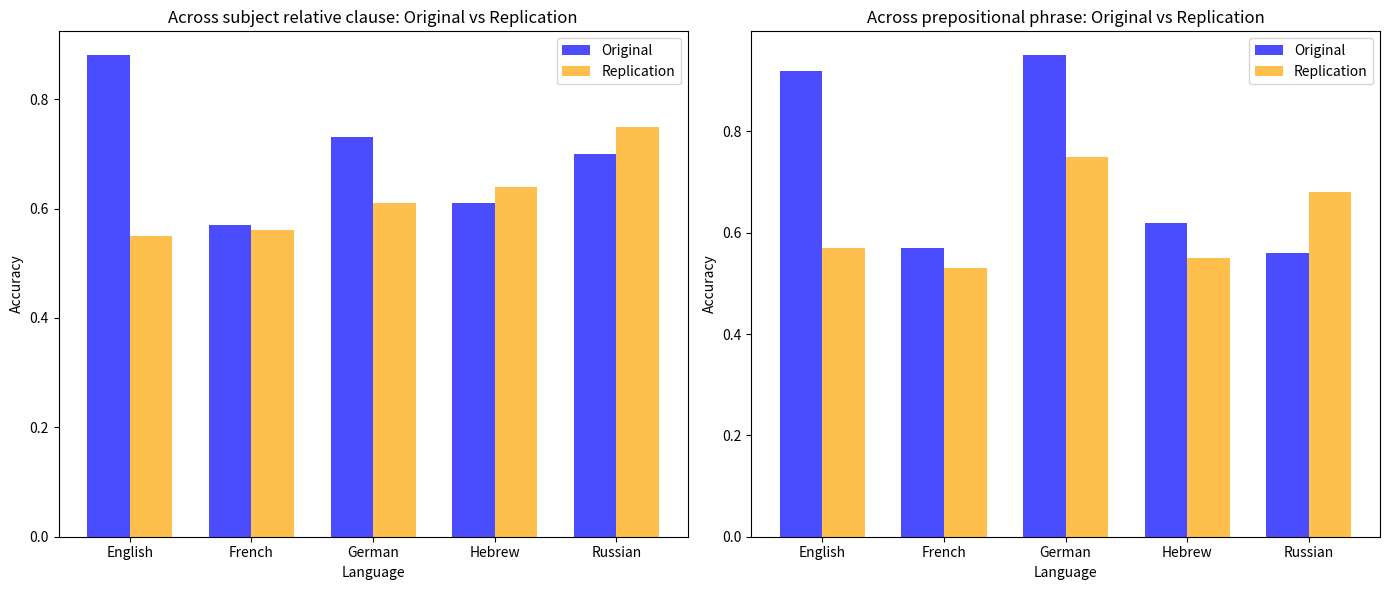

Source code (Python):
import numpy as np
import pandas as pd
import matplotlib.pyplot as plt

original_data = {
    "Language": ["English", "French", "German", "Hebrew", "Russian"],
    # 'Simple Agreement': [1.00, 1.00, 0.95, 0.70, 0.65],
    # 'VP Coordination (Short)': [1.00, 1.00, 0.97, 0.91, 0.80]
    "Across subject relative clause": [0.88, 0.57, 0.73, 0.61, 0.70],
    "Across prepositional phrase": [0.92, 0.57, 0.95, 0.62, 0.56],
}

replication_data = {
    "Language": ["English", "French", "German", "Hebrew", "Russian"],
    # 'Simple Agreement': [0.78, 0.76, 0.84, 0.72, 0.78],
    # 'VP Coordination (Short)': [0.82, 0.78, 0.90, 0.76, 0.79]
    "Across subject relative clause": [0.55, 0.56, 0.61, 0.64, 0.75],
    "Across prepositional phrase": [0.57, 0.53, 0.75, 0.55, 0.68],
}


original_df = pd.DataFrame(original_data)
replication_df = pd.DataFrame(replication_data)

bar_width = 0.35
index = np.arange(len(original_df["Language"]))

fig, (ax1, ax2) = plt.subplots(1, 2, figsize=(14, 6))


ax1.bar(
    index,
    original_df["Across subject relative clause"],
    bar_width,
    label="Original",
    color="blue",
    alpha=0.7,
)
ax1.bar(
    index + bar_width,
    replication_df["Across subject relative clause"],
    bar_width,
    label="Replication",
    color="orange",
    alpha=0.7,
)
ax1.set_xlabel("Language")
ax1.set_ylabel("Accuracy")
ax1.set_title("Across subject relative clause: Original vs Replication")
ax1.set_xticks(index + bar_width / 2)
ax1.set_xticklabels(original_df["Language"])
ax1.legend()


ax2.bar(
    index,
    original_df["Across prepositional phrase"],
    bar_width,
    label="Original",
    color="blue",
    alpha=0.7,
)
ax2.bar(
    index + bar_width,
    replication_df["Across prepositional phrase"],
    bar_width,
    label="Replication",
    color="orange",
    alpha=0.7,
)
ax2.set_xlabel("Language")
ax2.set_ylabel("Accuracy")
ax2.set_title("Across prepositional phrase: Original vs Replication")
ax2.set_xticks(index + bar_width / 2)
ax2.set_xticklabels(original_df["Language"])
ax2.legend()


plt.tight_layout()
plt.show()
